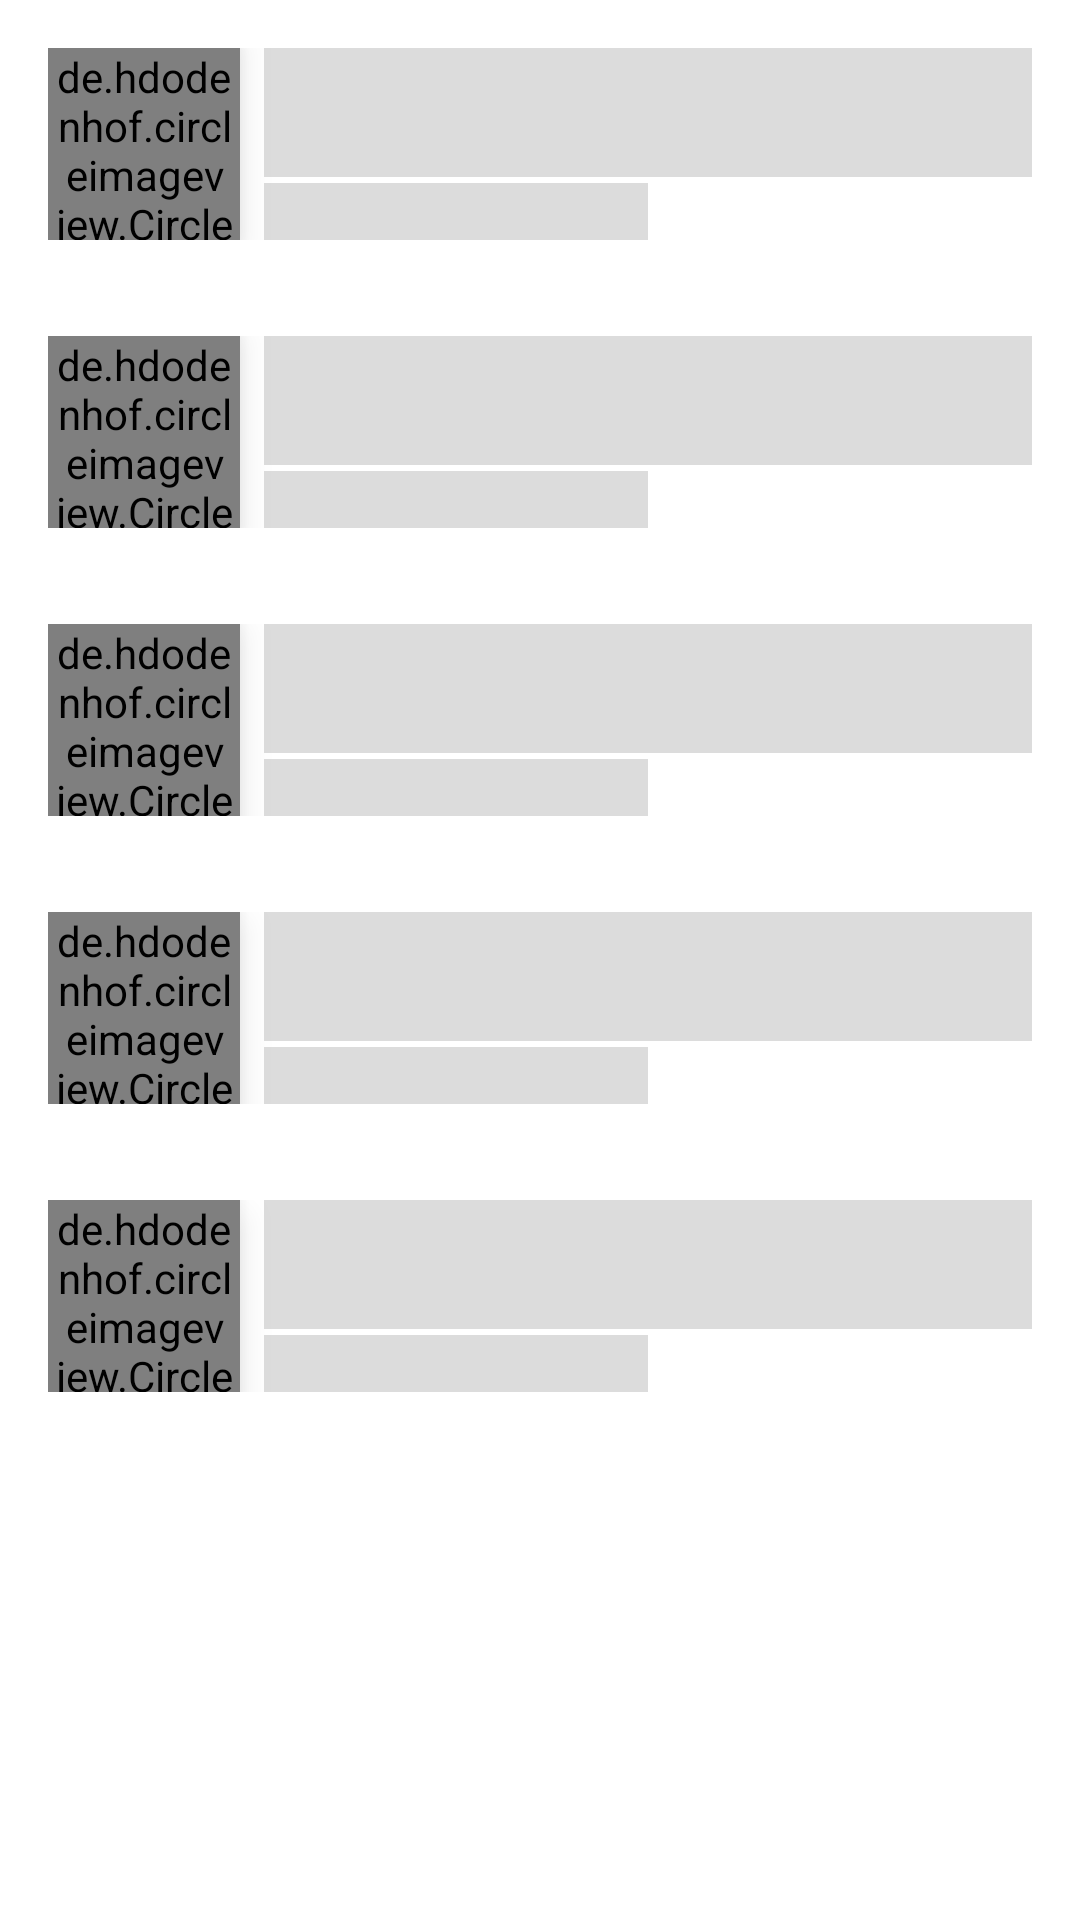

Here is an Android app screen rendered from its layout file. Give the layout XML and the strings, colors and styles it references.
<!-- AndroidManifest.xml: application theme Theme.GithubUser -->
<!-- res/layout/list_shimmer.xml -->
<?xml version="1.0" encoding="utf-8"?>
<LinearLayout xmlns:android="http://schemas.android.com/apk/res/android"
    android:layout_width="match_parent"
    android:layout_height="match_parent"
    android:orientation="vertical">

    <include layout="@layout/item_list_user_vertical_shimmer"/>
    <include layout="@layout/item_list_user_vertical_shimmer"/>
    <include layout="@layout/item_list_user_vertical_shimmer"/>
    <include layout="@layout/item_list_user_vertical_shimmer"/>
    <include layout="@layout/item_list_user_vertical_shimmer"/>

</LinearLayout>
<!-- res/layout/item_list_user_vertical_shimmer.xml (included above) -->
<?xml version="1.0" encoding="utf-8"?>
<androidx.constraintlayout.widget.ConstraintLayout xmlns:android="http://schemas.android.com/apk/res/android"
    android:id="@+id/item_viewgroup_vertical"
    android:layout_width="match_parent"
    android:layout_height="wrap_content"
    android:padding="16dp"
    xmlns:app="http://schemas.android.com/apk/res-auto">

    <de.hdodenhof.circleimageview.CircleImageView
        android:id="@+id/itemIv_user_vertical"
        android:layout_width="64dp"
        android:layout_height="64dp"
        android:src="@color/gray_80"
        android:elevation="8dp"
        app:layout_constraintStart_toStartOf="parent"
        app:layout_constraintTop_toTopOf="parent"/>

    <TextView
        android:id="@+id/itemTv_name_vertical"
        android:layout_width="256dp"
        android:layout_height="wrap_content"
        android:background="@color/gray_80"
        style="@style/boldText"
        android:textSize="32sp"
        app:layout_constraintTop_toTopOf="@id/itemIv_user_vertical"
        app:layout_constraintStart_toEndOf="@id/itemIv_user_vertical"/>

    <TextView
        android:id="@+id/itemTv_username_vertical"
        android:layout_width="128dp"
        android:layout_height="0dp"
        android:layout_marginTop="2dp"
        android:background="@color/gray_80"
        app:layout_constraintTop_toBottomOf="@id/itemTv_name_vertical"
        app:layout_constraintStart_toStartOf="@id/itemTv_name_vertical"/>

</androidx.constraintlayout.widget.ConstraintLayout>
<!-- resources referenced by this layout -->
<resources>
  <color name="gray_80">#DCDCDC</color>
  <style name="boldText">
          <item name="android:textStyle">bold</item>
          <item name="android:textSize">32sp</item>
          <item name="android:layout_marginLeft">8dp</item>
          <item name="android:maxLines">1</item>
          <item name="android:textColor">@color/black_80</item>
      </style>
  <style name="Theme.GithubUser" parent="Theme.MaterialComponents.DayNight.NoActionBar">
          
          <item name="colorPrimary">@color/black_50</item>
          <item name="colorPrimaryVariant">@color/black_80</item>
          <item name="colorOnPrimary">@color/gray_80</item>
  
  
  
  
          
          <item name="android:statusBarColor" tools:targetApi="l">?attr/colorPrimary</item>
          
      </style>
  <color name="black_80">#1B1B1B</color>
  <color name="black_50">#222222</color>
</resources>
